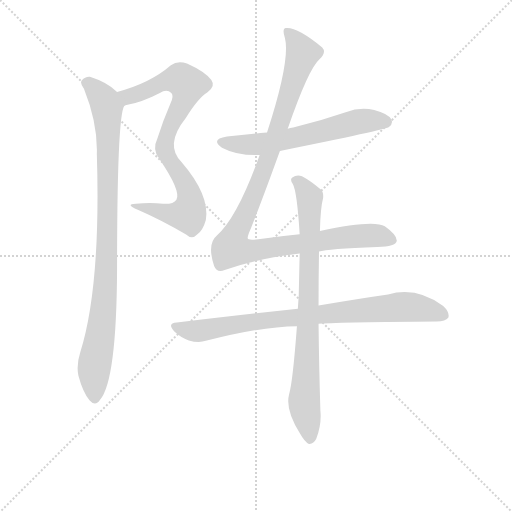
t = 0.00 s
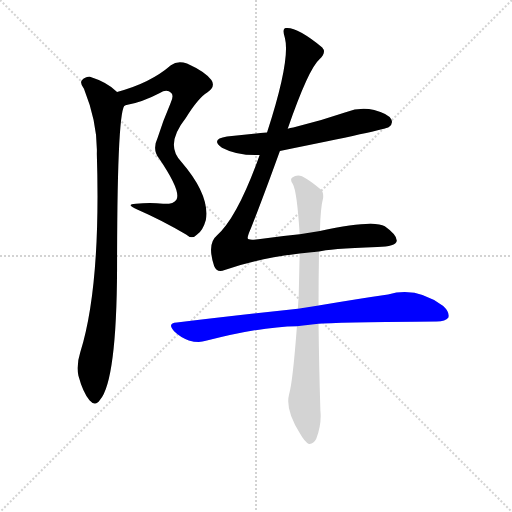
t = 4.80 s
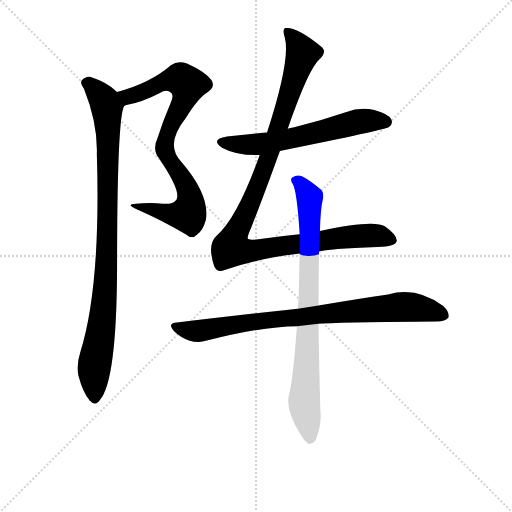
t = 5.00 s
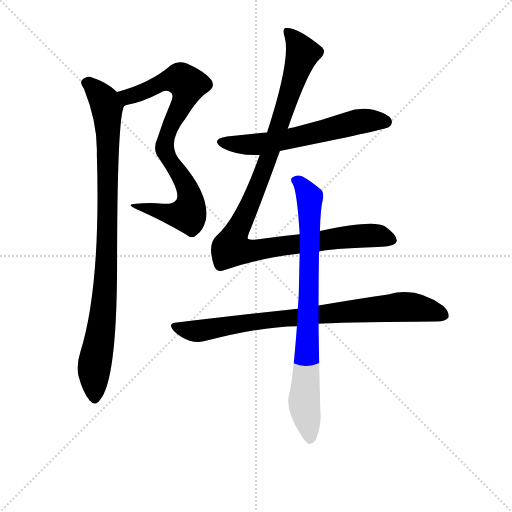
t = 5.19 s
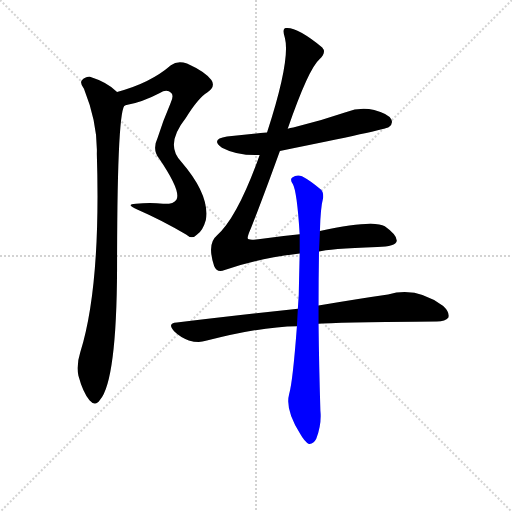
t = 5.39 s
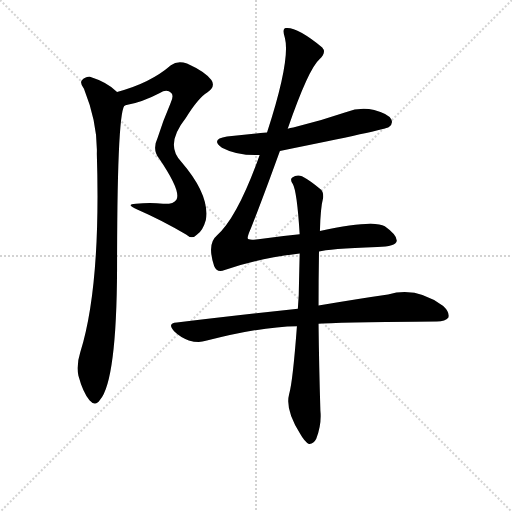
t = 5.96 s

The animated SVG that drew these frames (rendered in a browser with its animation timeline set to each time). Animation: 6 CSS @keyframes rules; one cycle of 5.96 s.

<svg version="1.1" viewBox="0 0 1024 1024" xmlns="http://www.w3.org/2000/svg">
  <g stroke="lightgray" stroke-dasharray="1,1" stroke-width="1" transform="scale(4, 4)">
    <line x1="0" y1="0" x2="256" y2="256"></line>
    <line x1="256" y1="0" x2="0" y2="256"></line>
    <line x1="128" y1="0" x2="128" y2="256"></line>
    <line x1="0" y1="128" x2="256" y2="128"></line>
  </g>
<g transform="scale(0.92, -0.92) translate(60, -900)">
   <style type="text/css">
    @keyframes keyframes0 {
      from {
       stroke: blue;
       stroke-dashoffset: 826;
       stroke-width: 128;
       }
       73% {
       animation-timing-function: step-end;
       stroke: blue;
       stroke-dashoffset: 0;
       stroke-width: 128;
       }
       to {
       stroke: black;
       stroke-width: 1024;
       }
       }
       #make-me-a-hanzi-animation-0 {
         animation: keyframes0 0.922201s both;
         animation-delay: 0.000000s;
         animation-timing-function: linear;
       }
    @keyframes keyframes1 {
      from {
       stroke: blue;
       stroke-dashoffset: 961;
       stroke-width: 128;
       }
       76% {
       animation-timing-function: step-end;
       stroke: blue;
       stroke-dashoffset: 0;
       stroke-width: 128;
       }
       to {
       stroke: black;
       stroke-width: 1024;
       }
       }
       #make-me-a-hanzi-animation-1 {
         animation: keyframes1 1.032064s both;
         animation-delay: 0.922201s;
         animation-timing-function: linear;
       }
    @keyframes keyframes2 {
      from {
       stroke: blue;
       stroke-dashoffset: 616;
       stroke-width: 128;
       }
       67% {
       animation-timing-function: step-end;
       stroke: blue;
       stroke-dashoffset: 0;
       stroke-width: 128;
       }
       to {
       stroke: black;
       stroke-width: 1024;
       }
       }
       #make-me-a-hanzi-animation-2 {
         animation: keyframes2 0.751302s both;
         animation-delay: 1.954264s;
         animation-timing-function: linear;
       }
    @keyframes keyframes3 {
      from {
       stroke: blue;
       stroke-dashoffset: 1117;
       stroke-width: 128;
       }
       78% {
       animation-timing-function: step-end;
       stroke: blue;
       stroke-dashoffset: 0;
       stroke-width: 128;
       }
       to {
       stroke: black;
       stroke-width: 1024;
       }
       }
       #make-me-a-hanzi-animation-3 {
         animation: keyframes3 1.159017s both;
         animation-delay: 2.705566s;
         animation-timing-function: linear;
       }
    @keyframes keyframes4 {
      from {
       stroke: blue;
       stroke-dashoffset: 845;
       stroke-width: 128;
       }
       73% {
       animation-timing-function: step-end;
       stroke: blue;
       stroke-dashoffset: 0;
       stroke-width: 128;
       }
       to {
       stroke: black;
       stroke-width: 1024;
       }
       }
       #make-me-a-hanzi-animation-4 {
         animation: keyframes4 0.937663s both;
         animation-delay: 3.864583s;
         animation-timing-function: linear;
       }
    @keyframes keyframes5 {
      from {
       stroke: blue;
       stroke-dashoffset: 828;
       stroke-width: 128;
       }
       73% {
       animation-timing-function: step-end;
       stroke: blue;
       stroke-dashoffset: 0;
       stroke-width: 128;
       }
       to {
       stroke: black;
       stroke-width: 1024;
       }
       }
       #make-me-a-hanzi-animation-5 {
         animation: keyframes5 0.923828s both;
         animation-delay: 4.802246s;
         animation-timing-function: linear;
       }
</style>
<path d="M 212.5 671.0 Q 249.5 678.0 287.5 698.0 Q 302.5 707.0 312.5 698.0 Q 318.5 692.0 310.5 675.0 Q 294.5 638.0 282.5 600.0 Q 270.5 575.0 285.5 556.0 Q 334.5 484.0 323.5 466.0 Q 317.5 456.0 294.5 457.0 Q 266.5 460.0 235.5 457.0 Q 210.5 456.0 239.5 444.0 Q 294.5 420.0 344.5 390.0 Q 357.5 378.0 368.5 390.0 Q 381.5 400.0 387.5 422.0 Q 396.5 476.0 334.5 548.0 Q 297.5 585.0 343.5 643.0 Q 371.5 688.0 390.5 699.0 Q 409.5 712.0 399.5 726.0 Q 386.5 744.0 346.5 762.0 Q 325.5 769.0 311.5 758.0 Q 266.5 719.0 194.5 700.0 C 165.5 692.0 183.5 664.0 212.5 671.0 Z" fill="lightgray"></path> 
<path d="M 194.5 700.0 Q 173.5 721.0 135.5 733.0 Q 125.5 734.0 117.5 725.0 Q 113.5 719.0 122.5 707.0 Q 152.5 632.0 150.5 566.0 Q 159.5 278.0 114.5 134.0 Q 105.5 106.0 110.5 83.0 Q 120.5 46.0 134.5 30.0 Q 147.5 15.0 157.5 31.0 Q 193.5 73.0 194.5 316.0 Q 194.5 671.0 212.5 671.0 C 216.5 682.0 216.5 682.0 194.5 700.0 Z" fill="lightgray"></path> 
<path d="M 548.5 572.0 Q 777.5 618.0 785.5 624.0 Q 795.5 631.0 790.5 641.0 Q 783.5 653.0 753.5 661.0 Q 722.5 668.0 691.5 656.0 Q 636.5 637.0 577.5 623.0 Q 570.5 622.0 565.5 620.0 L 520.5 612.0 Q 477.5 608.0 433.5 603.0 Q 396.5 597.0 422.5 579.0 Q 456.5 561.0 504.5 563.0 L 548.5 572.0 Z" fill="lightgray"></path> 
<path d="M 633.5 353.0 Q 651.5 359.0 760.5 363.0 Q 800.5 364.0 802.5 376.0 Q 803.5 389.0 776.5 408.0 Q 752.5 423.0 635.5 398.0 L 591.5 391.0 Q 549.5 387.0 501.5 380.0 Q 479.5 377.0 478.5 382.0 Q 477.5 386.0 485.5 404.0 Q 510.5 467.0 548.5 572.0 L 565.5 620.0 Q 610.5 750.0 634.5 771.0 Q 650.5 786.0 640.5 797.0 Q 585.5 842.0 561.5 839.0 Q 552.5 838.0 559.5 817.0 Q 571.5 769.0 520.5 612.0 L 504.5 563.0 Q 456.5 428.0 411.5 388.0 Q 389.5 370.0 405.5 322.0 Q 411.5 306.0 428.5 313.0 Q 494.5 337.0 591.5 349.0 L 633.5 353.0 Z" fill="lightgray"></path> 
<path d="M 587.5 229.0 Q 466.5 216.0 324.5 199.0 Q 302.5 198.0 318.5 180.0 Q 331.5 167.0 350.5 160.0 Q 371.5 154.0 387.5 159.0 Q 507.5 190.0 585.5 191.0 L 632.5 196.0 Q 690.5 200.0 889.5 201.0 Q 908.5 201.0 914.5 209.0 Q 918.5 221.0 903.5 235.0 Q 845.5 278.0 783.5 260.0 Q 720.5 251.0 632.5 236.0 L 587.5 229.0 Z" fill="lightgray"></path> 
<path d="M 635.5 398.0 Q 636.5 447.0 642.5 470.0 Q 643.5 483.0 637.5 488.0 Q 615.5 507.0 596.5 517.0 Q 584.5 521.0 575.5 514.0 Q 569.5 510.0 576.5 500.0 Q 585.5 485.0 591.5 391.0 L 591.5 349.0 Q 590.5 309.0 589.5 260.0 L 587.5 229.0 L 585.5 191.0 Q 576.5 71.0 568.5 43.0 Q 559.5 9.0 592.5 -43.0 Q 602.5 -61.0 611.5 -65.0 Q 621.5 -66.0 627.5 -54.0 Q 639.5 -23.0 636.5 7.0 Q 633.5 107.0 632.5 196.0 L 632.5 236.0 Q 632.5 294.0 633.5 353.0 L 635.5 398.0 Z" fill="lightgray"></path> 
      <clipPath id="make-me-a-hanzi-clip-0">
      <path d="M 212.5 671.0 Q 249.5 678.0 287.5 698.0 Q 302.5 707.0 312.5 698.0 Q 318.5 692.0 310.5 675.0 Q 294.5 638.0 282.5 600.0 Q 270.5 575.0 285.5 556.0 Q 334.5 484.0 323.5 466.0 Q 317.5 456.0 294.5 457.0 Q 266.5 460.0 235.5 457.0 Q 210.5 456.0 239.5 444.0 Q 294.5 420.0 344.5 390.0 Q 357.5 378.0 368.5 390.0 Q 381.5 400.0 387.5 422.0 Q 396.5 476.0 334.5 548.0 Q 297.5 585.0 343.5 643.0 Q 371.5 688.0 390.5 699.0 Q 409.5 712.0 399.5 726.0 Q 386.5 744.0 346.5 762.0 Q 325.5 769.0 311.5 758.0 Q 266.5 719.0 194.5 700.0 C 165.5 692.0 183.5 664.0 212.5 671.0 Z" fill="lightgray"></path>
      </clipPath>
      <path clip-path="url(#make-me-a-hanzi-clip-0)" d="M 203.5 699.0 L 213.5 692.0 L 230.5 692.0 L 309.5 726.0 L 332.5 728.0 L 348.5 716.0 L 339.5 681.0 L 304.5 613.0 L 297.5 578.0 L 305.5 555.0 L 327.5 529.0 L 350.5 483.0 L 350.5 439.0 L 326.5 433.0 L 243.5 452.0 " fill="none" id="make-me-a-hanzi-animation-0" stroke-dasharray="698 1396" stroke-linecap="round"></path>

      <clipPath id="make-me-a-hanzi-clip-1">
      <path d="M 194.5 700.0 Q 173.5 721.0 135.5 733.0 Q 125.5 734.0 117.5 725.0 Q 113.5 719.0 122.5 707.0 Q 152.5 632.0 150.5 566.0 Q 159.5 278.0 114.5 134.0 Q 105.5 106.0 110.5 83.0 Q 120.5 46.0 134.5 30.0 Q 147.5 15.0 157.5 31.0 Q 193.5 73.0 194.5 316.0 Q 194.5 671.0 212.5 671.0 C 216.5 682.0 216.5 682.0 194.5 700.0 Z" fill="lightgray"></path>
      </clipPath>
      <path clip-path="url(#make-me-a-hanzi-clip-1)" d="M 127.5 720.0 L 147.5 705.0 L 172.5 669.0 L 175.5 598.0 L 173.5 331.0 L 163.5 209.0 L 144.5 101.0 L 145.5 35.0 " fill="none" id="make-me-a-hanzi-animation-1" stroke-dasharray="833 1666" stroke-linecap="round"></path>

      <clipPath id="make-me-a-hanzi-clip-2">
      <path d="M 548.5 572.0 Q 777.5 618.0 785.5 624.0 Q 795.5 631.0 790.5 641.0 Q 783.5 653.0 753.5 661.0 Q 722.5 668.0 691.5 656.0 Q 636.5 637.0 577.5 623.0 Q 570.5 622.0 565.5 620.0 L 520.5 612.0 Q 477.5 608.0 433.5 603.0 Q 396.5 597.0 422.5 579.0 Q 456.5 561.0 504.5 563.0 L 548.5 572.0 Z" fill="lightgray"></path>
      </clipPath>
      <path clip-path="url(#make-me-a-hanzi-clip-2)" d="M 425.5 592.0 L 507.5 587.0 L 585.5 600.0 L 718.5 636.0 L 779.5 635.0 " fill="none" id="make-me-a-hanzi-animation-2" stroke-dasharray="488 976" stroke-linecap="round"></path>

      <clipPath id="make-me-a-hanzi-clip-3">
      <path d="M 633.5 353.0 Q 651.5 359.0 760.5 363.0 Q 800.5 364.0 802.5 376.0 Q 803.5 389.0 776.5 408.0 Q 752.5 423.0 635.5 398.0 L 591.5 391.0 Q 549.5 387.0 501.5 380.0 Q 479.5 377.0 478.5 382.0 Q 477.5 386.0 485.5 404.0 Q 510.5 467.0 548.5 572.0 L 565.5 620.0 Q 610.5 750.0 634.5 771.0 Q 650.5 786.0 640.5 797.0 Q 585.5 842.0 561.5 839.0 Q 552.5 838.0 559.5 817.0 Q 571.5 769.0 520.5 612.0 L 504.5 563.0 Q 456.5 428.0 411.5 388.0 Q 389.5 370.0 405.5 322.0 Q 411.5 306.0 428.5 313.0 Q 494.5 337.0 591.5 349.0 L 633.5 353.0 Z" fill="lightgray"></path>
      </clipPath>
      <path clip-path="url(#make-me-a-hanzi-clip-3)" d="M 565.5 830.0 L 597.5 784.0 L 516.5 536.0 L 442.5 361.0 L 482.5 354.0 L 730.5 388.0 L 763.5 387.0 L 792.5 378.0 " fill="none" id="make-me-a-hanzi-animation-3" stroke-dasharray="989 1978" stroke-linecap="round"></path>

      <clipPath id="make-me-a-hanzi-clip-4">
      <path d="M 587.5 229.0 Q 466.5 216.0 324.5 199.0 Q 302.5 198.0 318.5 180.0 Q 331.5 167.0 350.5 160.0 Q 371.5 154.0 387.5 159.0 Q 507.5 190.0 585.5 191.0 L 632.5 196.0 Q 690.5 200.0 889.5 201.0 Q 908.5 201.0 914.5 209.0 Q 918.5 221.0 903.5 235.0 Q 845.5 278.0 783.5 260.0 Q 720.5 251.0 632.5 236.0 L 587.5 229.0 Z" fill="lightgray"></path>
      </clipPath>
      <path clip-path="url(#make-me-a-hanzi-clip-4)" d="M 321.5 190.0 L 377.5 181.0 L 538.5 206.0 L 809.5 233.0 L 844.5 232.0 L 904.5 215.0 " fill="none" id="make-me-a-hanzi-animation-4" stroke-dasharray="717 1434" stroke-linecap="round"></path>

      <clipPath id="make-me-a-hanzi-clip-5">
      <path d="M 635.5 398.0 Q 636.5 447.0 642.5 470.0 Q 643.5 483.0 637.5 488.0 Q 615.5 507.0 596.5 517.0 Q 584.5 521.0 575.5 514.0 Q 569.5 510.0 576.5 500.0 Q 585.5 485.0 591.5 391.0 L 591.5 349.0 Q 590.5 309.0 589.5 260.0 L 587.5 229.0 L 585.5 191.0 Q 576.5 71.0 568.5 43.0 Q 559.5 9.0 592.5 -43.0 Q 602.5 -61.0 611.5 -65.0 Q 621.5 -66.0 627.5 -54.0 Q 639.5 -23.0 636.5 7.0 Q 633.5 107.0 632.5 196.0 L 632.5 236.0 Q 632.5 294.0 633.5 353.0 L 635.5 398.0 Z" fill="lightgray"></path>
      </clipPath>
      <path clip-path="url(#make-me-a-hanzi-clip-5)" d="M 584.5 508.0 L 607.5 482.0 L 613.5 457.0 L 601.5 18.0 L 613.5 -53.0 " fill="none" id="make-me-a-hanzi-animation-5" stroke-dasharray="700 1400" stroke-linecap="round"></path>

</g>
</svg>
